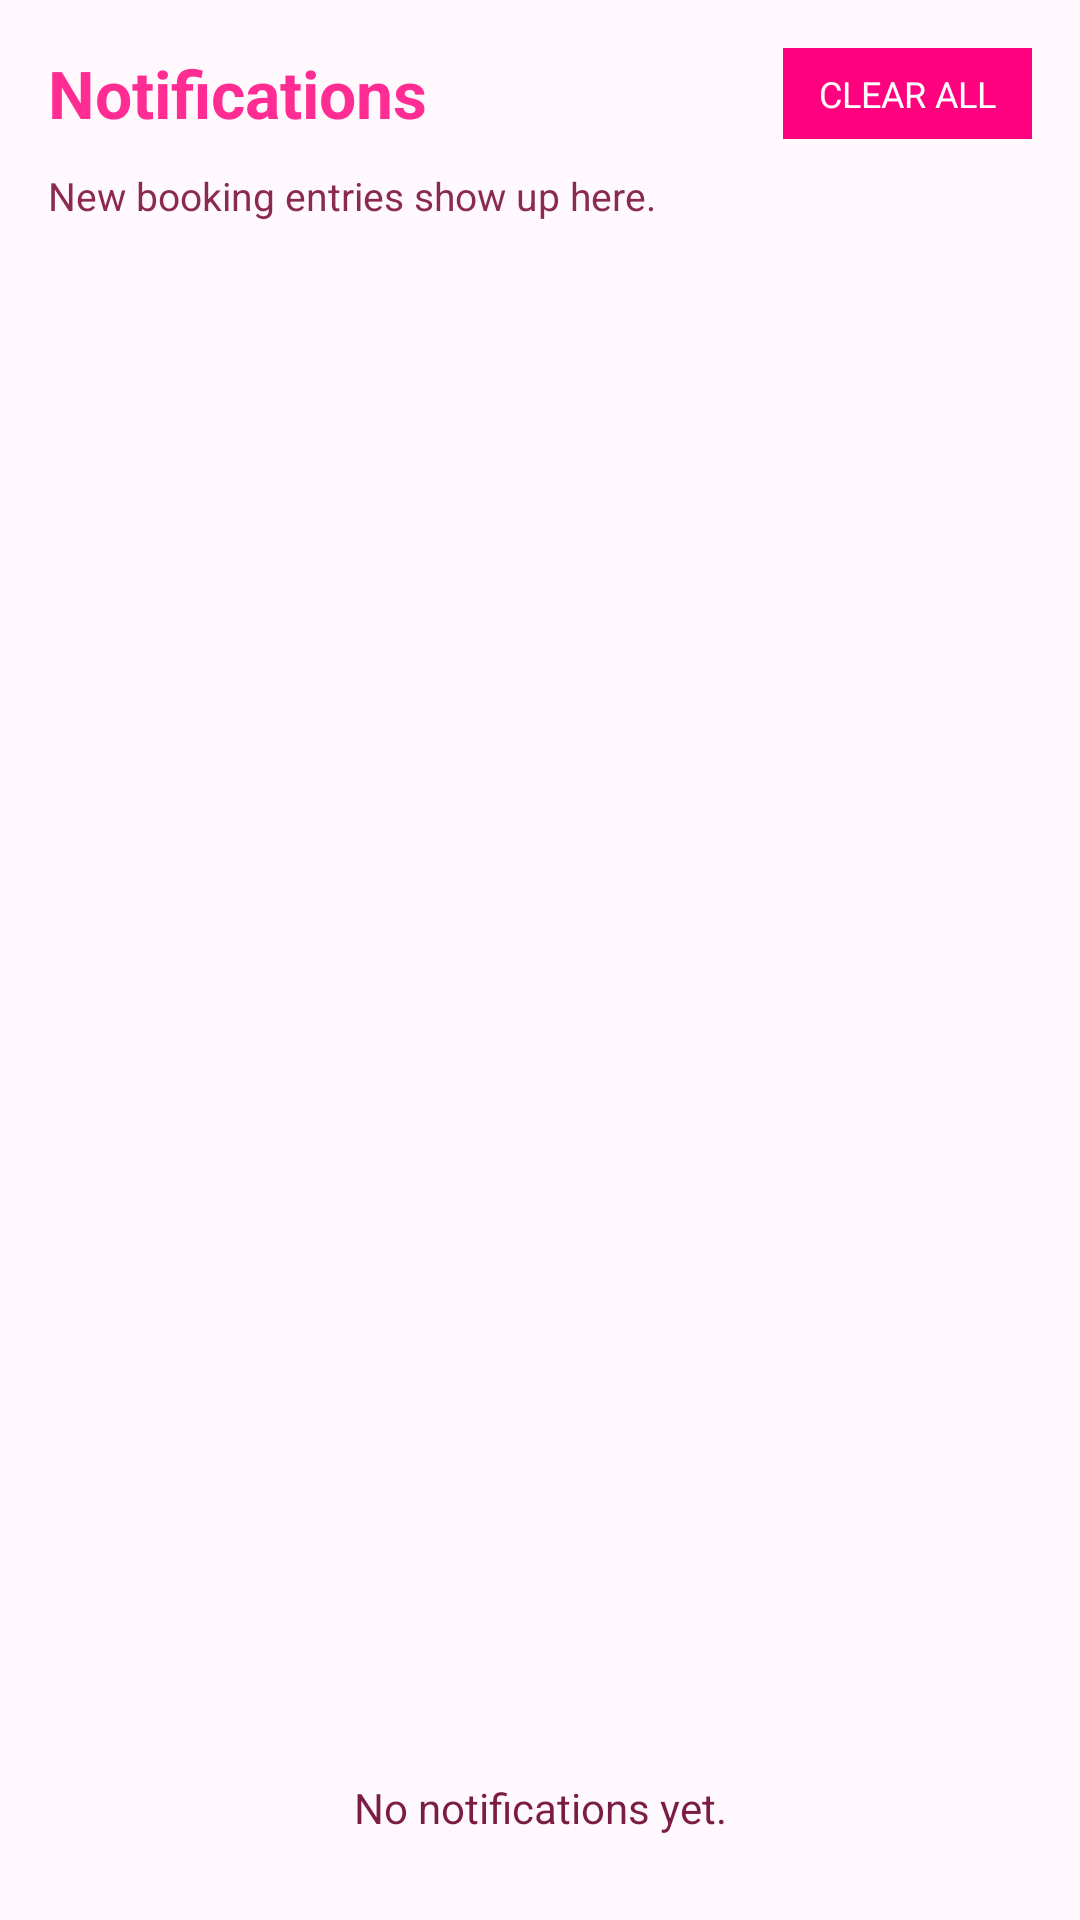

Produce the Android XML layout that renders to this screen, including the resource entries it uses.
<!-- AndroidManifest.xml: application theme Theme.AdminApp -->
<!-- res/layout/activity_clients.xml -->
<?xml version="1.0" encoding="utf-8"?>
<LinearLayout xmlns:android="http://schemas.android.com/apk/res/android"
  android:layout_width="match_parent"
  android:layout_height="match_parent"
  android:orientation="vertical"
  android:padding="16dp"
  android:background="#fff8fc">

  <LinearLayout
    android:layout_width="match_parent"
    android:layout_height="wrap_content"
    android:gravity="center_vertical"
    android:orientation="horizontal"
    android:paddingBottom="10dp">

    <TextView
      android:layout_width="0dp"
      android:layout_height="wrap_content"
      android:layout_weight="1"
      android:text="Notifications"
      android:textColor="#ff2d93"
      android:textSize="22sp"
      android:textStyle="bold" />

    <TextView
      android:id="@+id/clearAllNotifications"
      android:layout_width="wrap_content"
      android:layout_height="wrap_content"
      android:background="#ff007f"
      android:paddingStart="12dp"
      android:paddingTop="7dp"
      android:paddingEnd="12dp"
      android:paddingBottom="7dp"
      android:text="Clear all"
      android:textAllCaps="true"
      android:textColor="#ffffff"
      android:textSize="12sp" />
  </LinearLayout>

  <TextView
    android:layout_width="match_parent"
    android:layout_height="wrap_content"
    android:paddingBottom="12dp"
    android:text="New booking entries show up here."
    android:textColor="#8a2a53"
    android:textSize="13sp" />

  <androidx.recyclerview.widget.RecyclerView
    android:id="@+id/clientsList"
    android:layout_width="match_parent"
    android:layout_height="0dp"
    android:layout_weight="1" />

  <TextView
    android:id="@+id/emptyClients"
    android:layout_width="match_parent"
    android:layout_height="wrap_content"
    android:text="No notifications yet."
    android:textColor="#7a1c45"
    android:gravity="center"
    android:padding="12dp" />
</LinearLayout>
<!-- resources referenced by this layout -->
<resources>
  <style name="Theme.AdminApp" parent="Theme.MaterialComponents.DayNight.NoActionBar">
      <item name="android:statusBarColor">@android:color/black</item>
    </style>
</resources>
